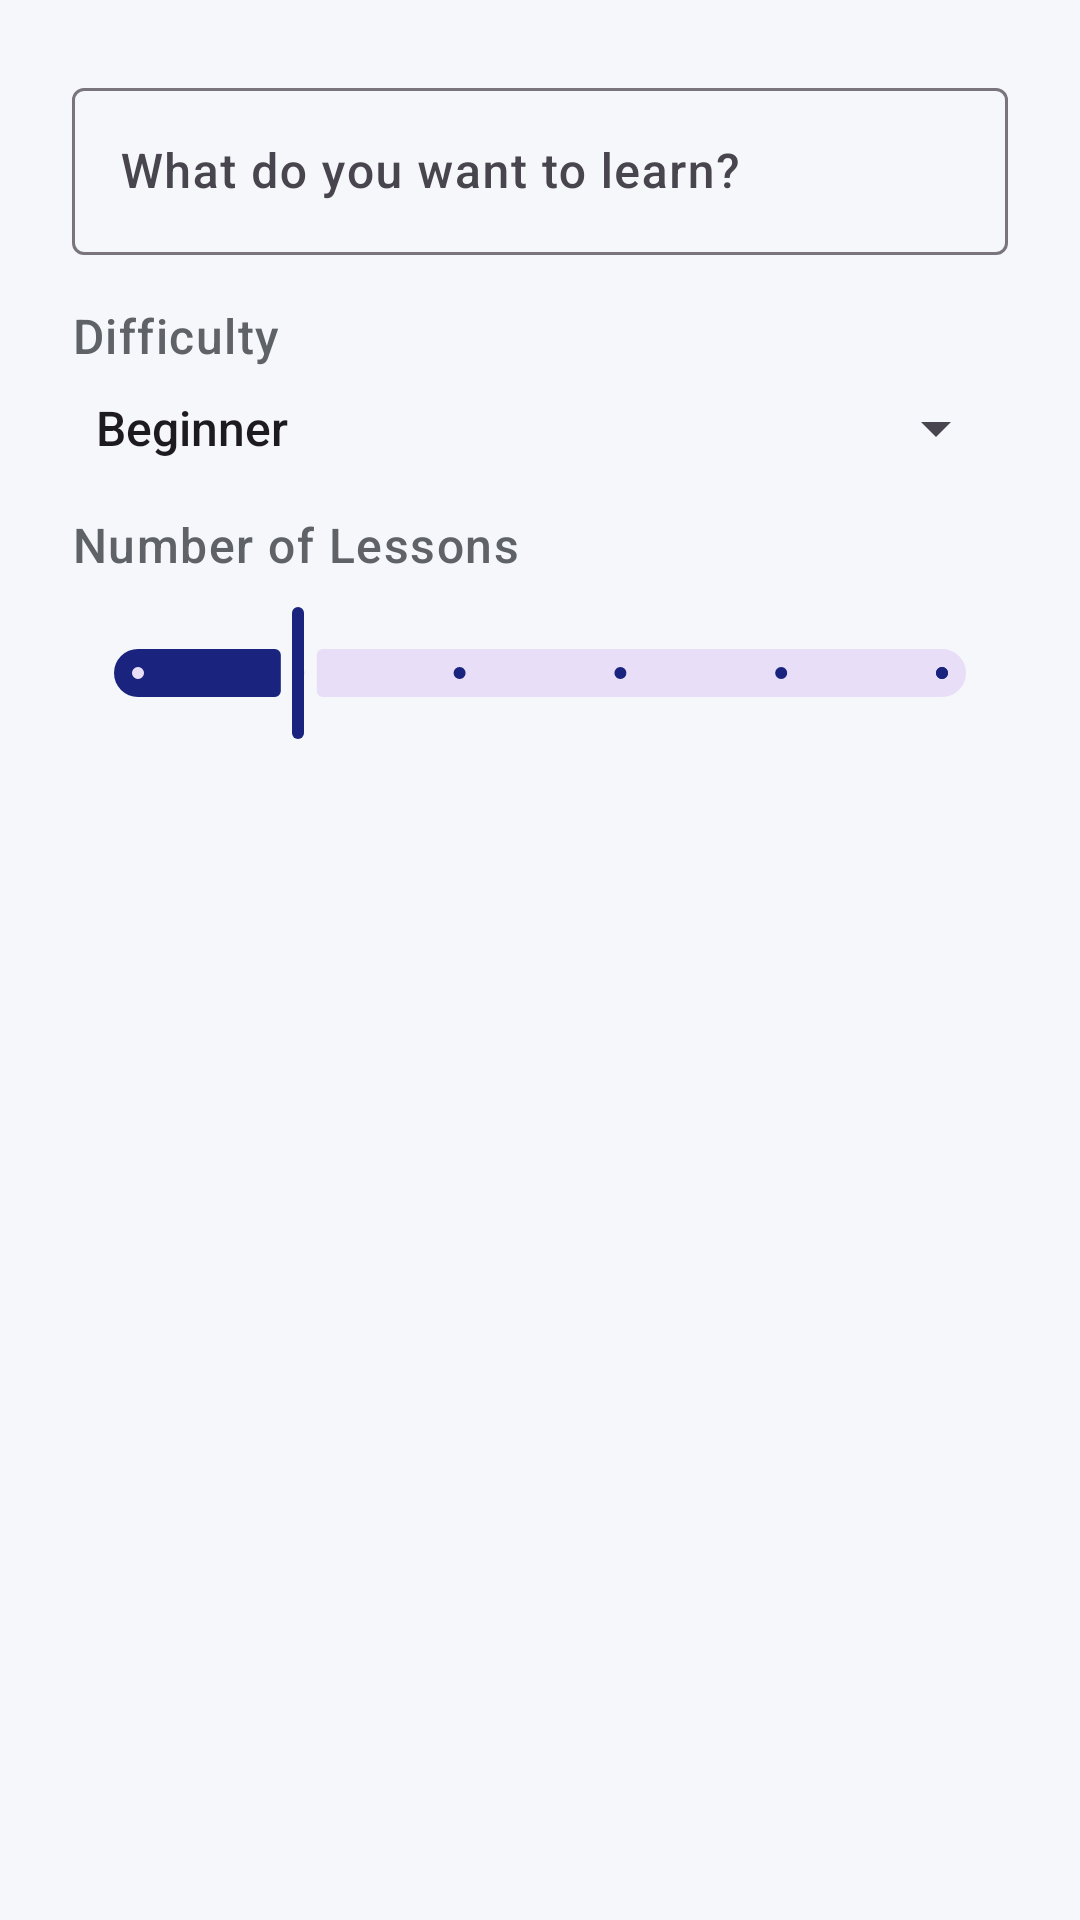

Here is an Android app screen rendered from its layout file. Give the layout XML and the strings, colors and styles it references.
<!-- AndroidManifest.xml: application theme Theme.LearnEveryday -->
<!-- res/layout/dialog_custom_topic.xml -->
<?xml version="1.0" encoding="utf-8"?>
<LinearLayout xmlns:android="http://schemas.android.com/apk/res/android"
    android:layout_width="match_parent"
    android:layout_height="wrap_content"
    android:orientation="vertical"
    android:padding="24dp">

    <com.google.android.material.textfield.TextInputLayout
        android:id="@+id/topicInputLayout"
        android:layout_width="match_parent"
        android:layout_height="wrap_content"
        android:hint="What do you want to learn?">

        <com.google.android.material.textfield.TextInputEditText
            android:id="@+id/topicInput"
            android:layout_width="match_parent"
            android:layout_height="wrap_content"
            android:inputType="textCapSentences" />

    </com.google.android.material.textfield.TextInputLayout>

    <TextView
        android:layout_width="wrap_content"
        android:layout_height="wrap_content"
        android:layout_marginTop="16dp"
        android:text="Difficulty"
        android:textAppearance="?attr/textAppearanceBody1" />

    <Spinner
        android:id="@+id/difficultySpinner"
        android:layout_width="match_parent"
        android:layout_height="wrap_content"
        android:layout_marginTop="8dp"
        android:entries="@array/difficulty_levels" />

    <TextView
        android:layout_width="wrap_content"
        android:layout_height="wrap_content"
        android:layout_marginTop="16dp"
        android:text="Number of Lessons"
        android:textAppearance="?attr/textAppearanceBody1" />

    <com.google.android.material.slider.Slider
        android:id="@+id/lessonCountSlider"
        android:layout_width="match_parent"
        android:layout_height="wrap_content"
        android:layout_marginTop="8dp"
        android:valueFrom="5"
        android:valueTo="30"
        android:stepSize="5"
        android:value="10" />

</LinearLayout>
<!-- resources referenced by this layout -->
<resources>
  <string-array name="difficulty_levels">
          <item>Beginner</item>
          <item>Intermediate</item>
          <item>Advanced</item>
          <item>Expert</item>
      </string-array>
  <color name="primary">#1A237E</color>
  <color name="primary_variant">#0D1550</color>
  <color name="white">#FFFFFF</color>
  <color name="secondary">#00BFA5</color>
  <color name="secondary_variant">#008E76</color>
  <color name="background">#F5F7FA</color>
  <color name="surface">#FFFFFF</color>
  <style name="ShapeAppearance.App.SmallComponent" parent="ShapeAppearance.Material3.SmallComponent">
          <item name="cornerFamily">rounded</item>
          <item name="cornerSize">8dp</item>
      </style>
  <style name="ShapeAppearance.App.MediumComponent" parent="ShapeAppearance.Material3.MediumComponent">
          <item name="cornerFamily">rounded</item>
          <item name="cornerSize">12dp</item>
      </style>
  <style name="ShapeAppearance.App.LargeComponent" parent="ShapeAppearance.Material3.LargeComponent">
          <item name="cornerFamily">rounded</item>
          <item name="cornerSize">16dp</item>
      </style>
  <style name="Widget.App.CardView" parent="Widget.Material3.CardView.Elevated">
          <item name="cardCornerRadius">16dp</item>
          <item name="cardElevation">2dp</item>
          <item name="cardBackgroundColor">@color/surface</item>
      </style>
  <style name="Widget.App.Button" parent="Widget.Material3.Button">
          <item name="cornerRadius">12dp</item>
          <item name="android:paddingTop">12dp</item>
          <item name="android:paddingBottom">12dp</item>
      </style>
  <style name="Widget.App.Chip" parent="Widget.Material3.Chip.Filter">
          <item name="chipBackgroundColor">@color/surface</item>
          <item name="chipStrokeColor">@color/border</item>
          <item name="chipStrokeWidth">1dp</item>
          <item name="android:textColor">@color/text_secondary</item>
      </style>
  <style name="TextAppearance.App.Headline1" parent="TextAppearance.Material3.HeadlineLarge">
          <item name="android:textSize">32sp</item>
          <item name="android:textStyle">bold</item>
          <item name="android:textColor">@color/text_primary</item>
      </style>
  <style name="TextAppearance.App.Headline2" parent="TextAppearance.Material3.HeadlineMedium">
          <item name="android:textSize">24sp</item>
          <item name="android:textStyle">bold</item>
          <item name="android:textColor">@color/text_primary</item>
      </style>
  <style name="TextAppearance.App.Body1" parent="TextAppearance.Material3.BodyLarge">
          <item name="android:textSize">16sp</item>
          <item name="android:textColor">@color/text_secondary</item>
      </style>
  <color name="border">#E0E0E0</color>
  <color name="text_secondary">#5F6368</color>
  <color name="text_primary">#121212</color>
</resources>
